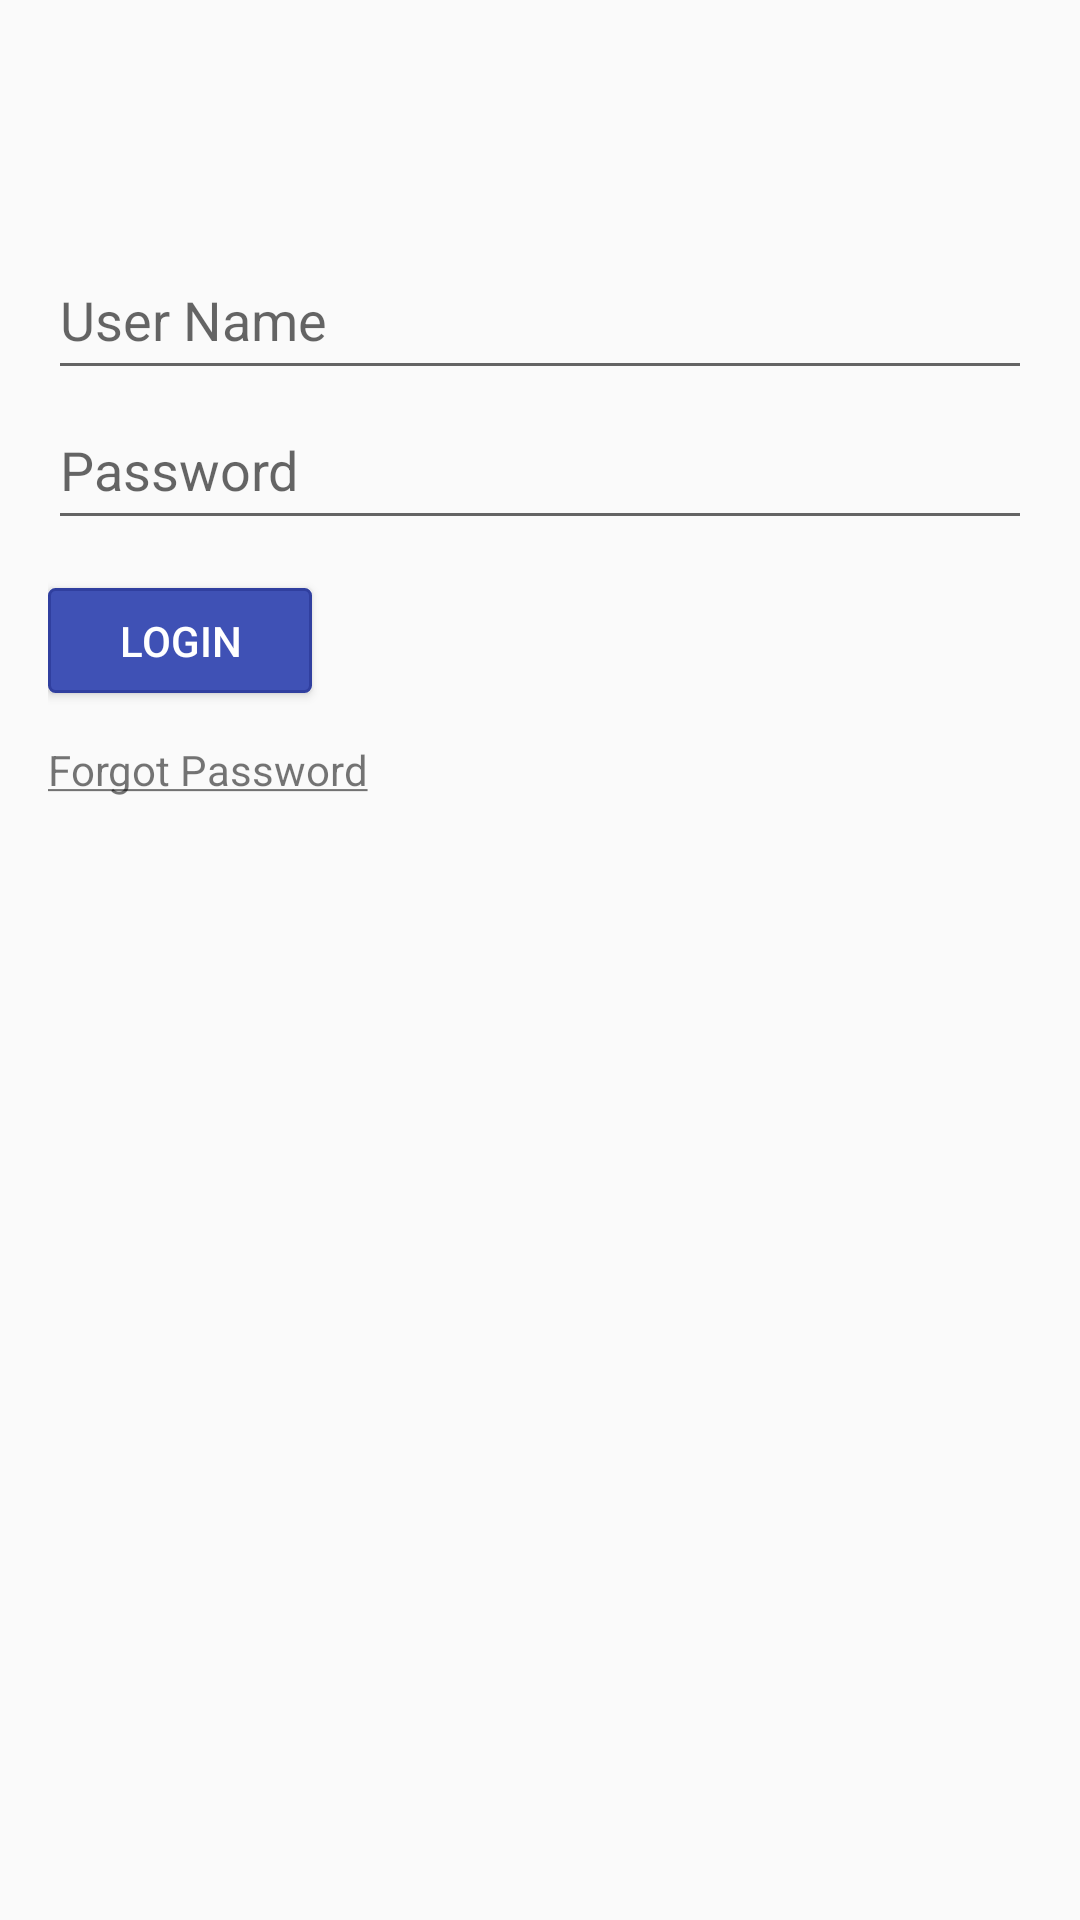

Android layout source for this screen:
<!-- AndroidManifest.xml: application theme AppTheme.NoActionBar -->
<!-- res/layout/content_main.xml -->
<?xml version="1.0" encoding="utf-8"?>
<LinearLayout xmlns:android="http://schemas.android.com/apk/res/android"
    xmlns:app="http://schemas.android.com/apk/res-auto"
    xmlns:tools="http://schemas.android.com/tools"
    android:layout_width="match_parent"
    android:layout_height="match_parent"
    android:layout_centerInParent="true"
    android:orientation="vertical"
    android:paddingBottom="@dimen/activity_vertical_margin"
    android:paddingLeft="@dimen/activity_horizontal_margin"
    android:paddingRight="@dimen/activity_horizontal_margin"
    android:paddingTop="@dimen/activity_vertical_margin"
    tools:context=".LoginActivity">

    <ImageView
        android:layout_width="wrap_content"
        android:layout_height="wrap_content"
        android:layout_gravity="center"
        android:layout_marginBottom="@dimen/small_margin"
        android:src="@drawable/android_logo" />

    <EditText
        android:id="@+id/userName"
        android:layout_width="match_parent"
        android:layout_height="@dimen/textbox_height"
        android:hint="@string/user_name" />

    <EditText
        android:id="@+id/password"
        android:layout_width="match_parent"
        android:layout_height="@dimen/textbox_height"
        android:layout_marginBottom="@dimen/small_margin"
        android:hint="@string/password"
        android:password="true" />

    <Button
        android:id="@+id/loginButton"
        android:layout_width="wrap_content"
        android:layout_height="@dimen/login_button_height"
        android:background="@drawable/button_bg"
        android:hint="@string/password"
        android:text="@string/login"
        android:layout_marginBottom="@dimen/small_margin"
        android:textColor="@android:color/white" />

    <TextView
        android:id="@+id/forgotPassword"
        android:layout_width="match_parent"
        android:layout_height="wrap_content"
        android:text="@string/forgotPassword"
        />

</LinearLayout>
<!-- resources referenced by this layout -->
<resources>
  <dimen name="activity_horizontal_margin">16dp</dimen>
  <dimen name="activity_vertical_margin">64dp</dimen>
  <dimen name="login_button_height">35dp</dimen>
  <dimen name="small_margin">16dp</dimen>
  <dimen name="textbox_height">50dp</dimen>
  <!-- drawable button_bg (drawable) -->
  <?xml version="1.0" encoding="utf-8"?>
  <shape xmlns:android="http://schemas.android.com/apk/res/android">
  
      <solid android:color="@color/colorPrimary"></solid>
  
      <corners android:radius="@dimen/button_corner_radius_width"></corners>
  
      <stroke
          android:width="@dimen/button_stroke_width"
          android:color="@color/colorPrimaryDark"></stroke>
  
  </shape>
  <string name="forgotPassword"><u>Forgot Password</u></string>
  <string name="login">Login</string>
  <string name="password">Password</string>
  <string name="user_name">User Name</string>
  <style name="AppTheme.NoActionBar">
          <item name="windowActionBar">false</item>
          <item name="windowNoTitle">true</item>
      </style>
  <color name="colorPrimary">#3F51B5</color>
  <dimen name="button_corner_radius_width">2dp</dimen>
  <dimen name="button_stroke_width">1dp</dimen>
  <color name="colorPrimaryDark">#303F9F</color>
</resources>
